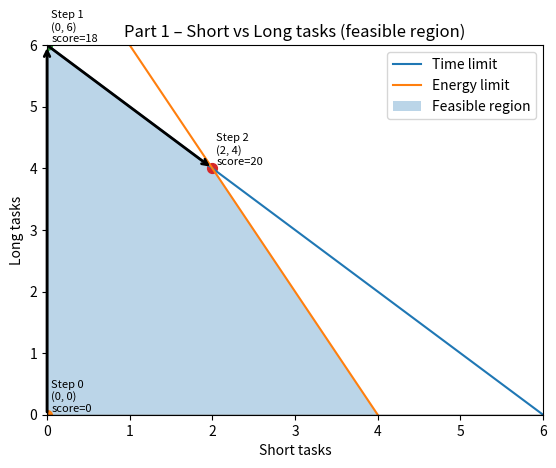

Write the Python code that produced this figure.
# timing helper
import time
# simple statistics like mean
import statistics
from typing import List, Tuple

import numpy as np
import matplotlib.pyplot as plt
from scipy.optimize import linprog

# part 1:

# compute productivity score from counts of short and long tasks
def computeTaskScore(shortTasks: float, longTasks: float) -> float:
    return 4 * shortTasks + 3 * longTasks


# run the 2D visual example for short vs long tasks
def runTwoDimVisualExample() -> None:

    # x values from 0 - 6
    shortTaskValues = np.linspace(0, 6, 200)

    # time limit boundary
    timeLimitLongTasks = 6 - shortTaskValues
    # energy limit boundary
    energyLimitLongTasks = 8 - 2 * shortTaskValues

    # create the plot
    figure, axes = plt.subplots()
    axes.set_title("Part 1 – Short vs Long tasks (feasible region)")
    axes.set_xlabel("Short tasks")
    axes.set_ylabel("Long tasks")

    # draw time limit line
    axes.plot(shortTaskValues, timeLimitLongTasks, label="Time limit")
    # draw energy limit line
    axes.plot(shortTaskValues, energyLimitLongTasks, label="Energy limit")

    # x axis range
    axes.set_xlim(0, 6)
    # y axis range
    axes.set_ylim(0, 6)
    # horizontal axis
    axes.axhline(0, color="black", linewidth=1)
    # vertical axis
    axes.axvline(0, color="black", linewidth=1)

    # feasible region corner x values
    cornerShortValues = [0, 0, 2, 4]
    # feasible region corner y values
    cornerLongValues = [0, 6, 4, 0]

    # shade feasible region
    axes.fill(cornerShortValues, cornerLongValues, alpha=0.3, label="Feasible region")

    # sequence of visited corners
    simplexPathPoints: List[Tuple[float, float]] = [
        (0.0, 0.0),
        (0.0, 6.0),
        (2.0, 4.0),
    ]

    print("Part 1: Simple 2D example (short vs long tasks)")
    print("We choose how many short and long tasks to do in a day.")
    print("The computer walks along corner points of the feasible region:\n")

    # loop over simplex path points
    for stepIndex, (shortCount, longCount) in enumerate(simplexPathPoints):
        # score at this corner
        currentScore = computeTaskScore(shortCount, longCount)
        # plot the corner
        axes.scatter(shortCount, longCount, s=50)
        # label corner with step and score
        axes.text(
            shortCount + 0.05,
            longCount + 0.05,
            f"Step {stepIndex}\n({shortCount:.0f}, {longCount:.0f})\nscore={currentScore:.0f}",
            fontsize=8,
        )
        # print step info
        print(f"  step {stepIndex}: short={shortCount}, long={longCount}, score={currentScore}")

    # loop over consecutive pairs of path points
    for stepIndex in range(len(simplexPathPoints) - 1):
        # starting corner
        startShort, startLong = simplexPathPoints[stepIndex]
        # next corner
        endShort, endLong = simplexPathPoints[stepIndex + 1]
        # arrow from start to next corner
        axes.annotate(
            "",
            xy=(endShort, endLong),
            xytext=(startShort, startLong),
            arrowprops=dict(arrowstyle="->", linewidth=2),
        )

    # show legend
    axes.legend(loc="upper right")

    # last corner on path
    bestShortTasks, bestLongTasks = simplexPathPoints[-1]
    # best score
    bestScore = computeTaskScore(bestShortTasks, bestLongTasks)
    print(f"\nFinal corner in the path: short={bestShortTasks}, long={bestLongTasks}")
    print(f"This corner has the highest score = {bestScore}.")
    print("This mimics how Simplex moves along corners in 2D.\n")

    # open the plot window
    plt.show()


# run the 3 variable solver example several times and report results
def runThreeDimSolverExample(runCount: int = 20) -> None:

    # objective coefficients for A, B, C
    objectiveCoefficients = [-5.0, -4.0, -3.0]

    # inequality constraints
    constraintMatrix = [
        [1.0, 1.0, 1.0],
        [2.0, 1.0, 0.0],
        [0.0, 1.0, 2.0],
    ]
    # constraint right hand sides
    constraintLimits = [30.0, 40.0, 30.0]

    # variables must be non negative
    variableBounds = [(0, None), (0, None), (0, None)]

    # number of decision variables
    variableCount = len(objectiveCoefficients)
    print("\n=== Part 2: 3 variable problem using a solver library ===")
    print(f"Number of decision variables (dimension of the system) = {variableCount}")
    print("Variables are: A, B, C (three different products).")

    # store solver run times
    runTimes: List[float] = []
    # last solver output
    lastSolverResult = None

    # repeat solver call runCount times
    for runIndex in range(runCount):
        # start timer
        startTime = time.perf_counter()
        # call linear programming solver
        solverResult = linprog(
            objectiveCoefficients,
            A_ub=constraintMatrix,
            b_ub=constraintLimits,
            bounds=variableBounds,
            method="highs",
        )
        # end timer
        endTime = time.perf_counter()
        # record elapsed time
        runTimes.append(endTime - startTime)
        # keep last result
        lastSolverResult = solverResult

    # check if solver failed
    if lastSolverResult is None or not lastSolverResult.success:
        print("\nSolver failed or returned no result.")
        if lastSolverResult is not None:
            print("Message:", lastSolverResult.message)
        return

    # convert min value to max score
    bestScore = -lastSolverResult.fun
    # optimal values for A, B, C
    valueA, valueB, valueC = lastSolverResult.x

    print("\nBest mix of products from the solver (last run):")
    print(f"  A = {valueA:.2f}")
    print(f"  B = {valueB:.2f}")
    print(f"  C = {valueC:.2f}")
    print(f"Resulting total score (profit/points) ≈ {bestScore:.2f}")

    # average solver time
    averageTime = statistics.mean(runTimes)
    # fastest solver time
    fastestTime = min(runTimes)
    # slowest solver time
    slowestTime = max(runTimes)

    print(f"\nTiming over {runCount} runs:")
    print(f"  Average time : {averageTime * 1000:.3f} ms")
    print(f"  Fastest run  : {fastestTime * 1000:.3f} ms")
    print(f"  Slowest run  : {slowestTime * 1000:.3f} ms")


# main driver for both parts
def main() -> None:

    # run part 1
    runTwoDimVisualExample()

    # pause before part 2
    input("\nPress Enter to run Part 2 (3 variable solver example)...\n")

    # run part 2 with 20 solver runs
    runThreeDimSolverExample(runCount=20)


if __name__ == "__main__":
    main()
